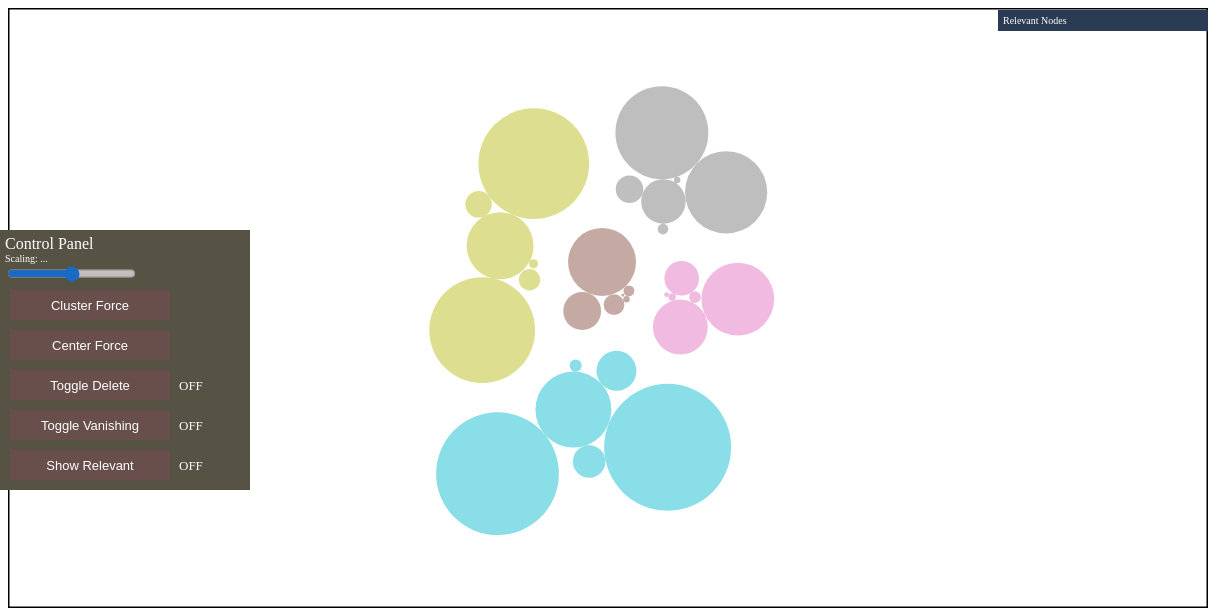
D3 v3 page, settled after 480 driven frames (8 s of simulated time); the page loaded 1 data file(s).


    //================================================================================
    // Eigenschaften
    //================================================================================
    var width = 1200,
        height = 600,
        padding = 0, // Abstände zwischen gleichfarbigen Knoten
        clusterPadding = 30, //Abstände zwischen verschiedenfarbigen Clustern
        maxRadius = 100, // Maximaler Radius eines Knotens
        scaling = 0.03, // Skalierung der Knoten
        scalingOffset = 0,
        mode = 0;
    deleting = false;
    vanishing = false;
    onlyRelevants = false;
    vanishingPoint = 70;

    var x = width / 2;
    var y = height / 2;

    var n = 35, // Anzahl aller Knoten
        m = 5; // Anzahl von Clustern

    // Farbkategorie von d3: http://bl.ocks.org/aaizemberg/78bd3dade9593896a59d
    var color = d3.scale.category10()
        .domain(d3.range(m));

    var clusters = new Array(m); // Liste aller Cluster
    var nodes = []; // Liste aller Knoten
    var relevant = [];


    function updateMode(newMode) {
        mode = newMode;
        console.log("Changed mode to: " + mode);
    }

    function toggleDelete() {
        if (!deleting) {
            deleting = true;
            d3.select("#delete-mode").text("ON");
        } else {
            deleting = false;
            d3.select("#delete-mode").text("OFF");
        }
    }

    function toggleVanish() {
        if (!vanishing) {
            vanishing = true;
            d3.select("#vanish-mode").text("ON");
        } else {
            vanishing = false;
            d3.select("#vanish-mode").text("OFF");
        }
    }

    function toggleRelevant() {
        if (!onlyRelevants) {
            onlyRelevants = true;
            d3.select("#relevant-mode").text("ON");
        } else {
            onlyRelevants = false;
            d3.select("#relevant-mode").text("OFF");
        }
    }


    //================================================================================
    // Dateneingang
    //================================================================================
    // TODO: Aktuell wird nicht die Gesamtanzahl an das Cluster selbst übergeben
    // Alle Funktionen finden innerhalb der JSON-Datei statt
    d3.json("data-no-race.json", function(error, data) {
        for (var i = 0; i < data.length; i++) {
            var obj = data[i]; // Für jedes Objekt werden alle Schlüssel durchlaufen
            for (var key in obj) { // key = {'race', 'sexuality', ...}
                if (key != 'year') { // Wir ordnen die Cluster nach dem Jahr
                    var year = obj['year'];
                    var r = obj[key] * scaling; // Radius ergibt sich aus dem Wert
                    d = { // Knoten wird erstellt
                        cluster: year,
                        key: key,
                        radius: r,
                        active: true,
                        relevant: false
                    };
                    // Letzter Wert wird an das Cluster übergeben
                    if (!clusters[i] || (r > clusters[i].radius)) clusters[year] = d;
                    // Knoten wird angefügt
                    nodes.push(d);
                }
            }
        }

        //================================================================================
        // Layout
        //================================================================================
        // Pack layout für die Ausgangspositionen der Nodes
        // https://d3-wiki.readthedocs.io/zh_CN/master/Pack-Layout/
        d3.layout.pack() // Knoten können mithilfe einer Funktion sortiert werden
            .sort(function(a, b) {
                return a.radius - b.radius;
            })
            .size([width, height])
            .children(function(d) {
                return d.values;
            })
            .value(function(d) {
                return d.radius * d.radius;
            })
            .nodes({ // Pack Layouts können auch Hierarchien abbilden
                values: d3.nest()
                    .key(function(d) {
                        return d.cluster;
                    })
                    .entries(nodes)
            });

        // Force Layout für die Zentrierudeleteng der Knoten und deren Bewegung im Raum
        var force = d3.layout.force()
            .nodes(nodes) // Alle unsere Knoten
            .size([width, height]) // Die maximale Größe
            .gravity(.01) // Anziehungskraft durch das Zentrum
            .charge(0) // Negative Werte lassen Knoten sich gegenseitig abstoßen, positive Werte ziehen sich gegenseitig an
            // Anpassung gemäß des Radius wären daher sinnvoll
            .on("tick", tick) // https://stackoverflow.com/a/28745519
            .start();

        // Wir erstellen einen SVG Container und fügen ihn einfach zur DOM hinzu
        var svg = d3.select("#origin").append("svg")
            .attr("width", width)
            .attr("height", height);

        // Textzug mit Informationen zum Knoten
        var information = d3.select("body")
            .append("div")
            .style("position", "fixed")
            .style("z-index", "10")
            .style("top", "0")
            .style("right", "0")
            .style("visibility", "hidden")

        d3.select("#scalingOffset").on("input", function() {
            scalingOffset = this.value * 10;
            d3.select("#scalingOffset-value").text(Math.floor(scalingOffset));

            svg.selectAll("circle")
                .attr("r", function(d) {
                    return d.radius + scalingOffset;
                })
                .each(function(d, i) {
                    if (vanishing) {
                        if (d.radius + scalingOffset >= vanishingPoint) {
                            d.active = false;
                            console.log("Deleted " + d.radius / scaling);
                            //updateRelevant(d.key + " " + d.cluster);
                        }
                        if (d.radius + scalingOffset < vanishingPoint && !d.active) {
                            console.log("Retrieved" + d.radius / scaling)
                            d.active = true;

                        }
                        restart();
                    }

                    restart();

                });
            ring.domain([25 + scalingOffset, 90 + scalingOffset]);
            ring.range([Math.min(x, y) - 35 + scalingOffset, 0]);

        });

        d3.select("#relevance-list")
        d3.selectAll(".item")
            .on('click', function(d) {
                console.log(this);
            });

        var ring = d3.scale.linear()
            .clamp(true)
            .domain([25, 90]) // range of radius
            .range([Math.min(x, y) - 35, 0]);
        // smallest radius attracted to edge (35 -> Math.min(x, y) - 35)
        // largest radius attracted toward center (80 -> 0)

        var rect = svg.append("rect")
            .attr("x", 0)
            .attr("y", 0)
            .attr("width", width)
            .attr("height", height)
            .attr("style", "fill:rgb(255,255,255); stroke-width:3; stroke:rgb(0,0,0)")
            .on("dblclick", function(d) {
            	relevant.length = 0;
            	d3.select("#relevance-list")
                    .selectAll(".item").remove();
                for (var n in nodes) {
                	console.log(n);
                	nodes[n].relevant = false;
                }
                console.log("Cleared any relevance");
            });



        //================================================================================
        // Kreiseigenschaften
        //================================================================================
        //Definition wie ein Kreis auszusehen hat
        var node = svg.selectAll("circle")
            .data(nodes)
            .enter().append("circle")
            .attr("class", "node")
            .attr("r", function(d) {
                return d.radius + scalingOffset;
            })
            // ganzes Cluster wird gleichmäßig gefärbt
            .style("fill", function(d) {
            	if (d.relevant)
            		return "red";
                return color(d.cluster);
            })
            .style("transition", '.2s')
            .style("opacity", .5)
            // andere Möglichkeiten Kreise zu zeichnen: http://www.d3noob.org/2014/02/styles-in-d3js.html
            .call(force.drag) // Kreis kann bewegt werden
            .on("mouseover", function(d) {
                d3.select(this).style("opacity", 1);
                return information.style("visibility", "visible").text("year: " + d.cluster + "  (" + d.key + ") amount: " + Math.floor(d.radius / scaling));
            })
            .on("mouseout", function(d) {
                d3.select(this).style("opacity", .5);
                return information.style("visibility", "hidden");
            })
            .on("mousemove", function() {
                return information.style("top",
                    (d3.event.pageY - 20) + "px").style("left", (d3.event.pageX + 20) + "px");
            })
            .on("mousedown", function(d) {
                if (deleting) {
                    nodes.pop(d);
                    this.remove();
                    console.log("Deleted " + d.radius / scaling);
                    updateRelevant(d.key + " " + d.cluster);
                }
                if (!deleting) {
                    d3.select("#relevance-list").style("opacity", .1);
                    d3.select("#control-panel").style("opacity", .1);
                }
            })
            .on("mouseup", function(d) {
                d3.select("#relevance-list").style("opacity", 1);
                d3.select("#control-panel").style("opacity", 1);
            })
            .on("dblclick", function(d) {
                if (!d.relevant) {
                    console.log(d.key + " " + d.cluster + " is relevant")
                    relevant.push(d);

                    d.relevant = true;
                    updateRelevant(d);
                } else {
                    console.log(d.key + " " + d.cluster + " already is relevant")
                }
            });


        function updateRelevant(node) {
            if (node.relevant) {
                d3.select("#relevance-list")
                    .selectAll(".item")
                    .data(relevant)
                    .enter()
                    .append("li")
                    .text(node.key + " " + node.cluster)
                    .classed("item", true);
            }

        }


        //================================================================================
        // Datenverarbeitung
        //================================================================================

        // Anwendung läuft nach Ticks
        function tick(e) {
            if (mode == 0) {
                node
                    .each(cluster(10 * e.alpha * e.alpha)) // ganzes Cluster wird mitgezogen
                    .each(collide(.8))
                    // Neue Position wird gespeichert
                    .attr("cx", function(d) {
                        return d.x;
                    })
                    .attr("cy", function(d) {
                        return d.y;
                    })
                    .attr("r", function(d) {
                        if (onlyRelevants && d.relevant) {
                            if (d.active) {
                                return d.radius + scalingOffset;
                            }
                            return 0;
                        } else if (onlyRelevants && !d.relevant) { return 0 } else {
                            if (d.active) {
                                return d.radius + scalingOffset;
                            }
                            return 0;
                        }
                    })
            };
            if (mode == 1) {
                node
                    //.each(cluster(10 * e.alpha * e.alpha)) // ganzes Cluster wird mitgezogen
                    .each(gravity(.8 * e.alpha))
                    .each(collide(.8)) // Kollisionen werden verechnet
                    // Neue Position wird gespeichert
                    .attr("cx", function(d) {
                        if (d.active)
                            return d.x;
                        return -666;
                    })
                    .attr("cy", function(d) {
                        if (d.active)
                            return d.y;
                        return -666;
                    })
                    .attr("r", function(d) {
                        if (onlyRelevants && d.relevant) {
                            if (d.active) {
                                return d.radius + scalingOffset;
                            }
                            return 0;
                        } else if (onlyRelevants && !d.relevant) { return 0 } else {
                            if (d.active) {
                                return d.radius + scalingOffset;
                            }
                            return 0;
                        }
                    })
            };
        }

        // Cluster bewegen sich miteinander
        function cluster(alpha) {
            return function(d) {
                // Anpassung der Knotenposition an die Position des Clusters
                if (d.active) {

                    var cluster = clusters[d.cluster];
                    if (cluster === d) return;
                    var x = d.x - cluster.x,
                        y = d.y - cluster.y,
                        l = Math.sqrt(x * x + y * y),
                        r = d.radius + scalingOffset + cluster.radius;
                    if (l != r) {
                        l = (l - r) / l * alpha;
                        d.x -= x *= l;
                        d.y -= y *= l;
                        cluster.x += x;
                        cluster.y += y;
                    }
                }
            };
        }

        // Kollisionen unter den Kreisen werden berechnet
        function collide(alpha) {
            var quadtree = d3.geom.quadtree(nodes);
            return function(d) {
                if (d.active) {
                    var r = d.radius + 2 * scalingOffset + maxRadius + Math.max(padding, clusterPadding),
                        nx1 = d.x - r,
                        nx2 = d.x + r,
                        ny1 = d.y - r,
                        ny2 = d.y + r;
                    quadtree.visit(function(quad, x1, y1, x2, y2) {
                        if (quad.point && (quad.point !== d)) {
                            var x = d.x - quad.point.x,
                                y = d.y - quad.point.y,
                                l = Math.sqrt(x * x + y * y),
                                r = d.radius + 2 * scalingOffset + quad.point.radius + (d.cluster === quad.point.cluster ? padding : clusterPadding);
                            if (l < r) {
                                l = (l - r) / l * alpha;
                                d.x -= x *= l;
                                d.y -= y *= l;
                                quad.point.x += x;
                                quad.point.y += y;
                            }
                        }
                        return x1 > nx2 || x2 < nx1 || y1 > ny2 || y2 < ny1;
                    });
                }

            };
        }

        function gravity(alpha) {
            return function(d) {
                var angle = Math.atan2(y - d.y, x - d.x); // angle from center
                var rad = ring(d.radius + scalingOffset); // radius of ring of attraction

                // closest point on ring of attraction
                var rx = x - Math.cos(angle) * rad;
                var ry = y - Math.sin(angle) * rad;

                // move towards point
                d.x += (rx - d.x) * alpha;
                d.y += (ry - d.y) * alpha;
            };
        }

        function restart() {
            node = node.data(nodes);

            node.enter().insert("circle", ".cursor")
                .attr("class", "node")
                .attr("r", 5)

            node.exit()
                .remove();

            force.start();
        }


    });
    

### data: data-no-race.json
[
 {
  "year": "2012/13",
  "religion": "631",
  "sexuality": "1132",
  "disability": "108",
  "transgender": "50",
  "antisemitic": "182",
  "islamophobic": "346"
 },
 {
  "year": "2013/14",
  "religion": "915",
  "sexuality": "1213",
  "disability": "124",
  "transgender": "79",
  "antisemitic": "194",
  "islamophobic": "577"
 },
 {
  "year": "2014/15",
  "religion": "1371",
  "sexuality": "1549",
  "disability": "178",
  "transgender": "107",
  "antisemitic": "459",
  "islamophobic": "742"
 },
 {
  "year": "2015/16",
  "religion": "1763",
  "sexuality": "1844",
  "disability": "357",
  "transgender": "152",
  "antisemitic": "441",
  "islamophobic": "1115"
 },
 {
  "year": "2016/17",
  "religion": "2116",
  "sexuality": "2046",
  "disability": "666",
  "transgender": "202",
  "antisemitic": "542",
  "islamophobic": "1266"
 }
]